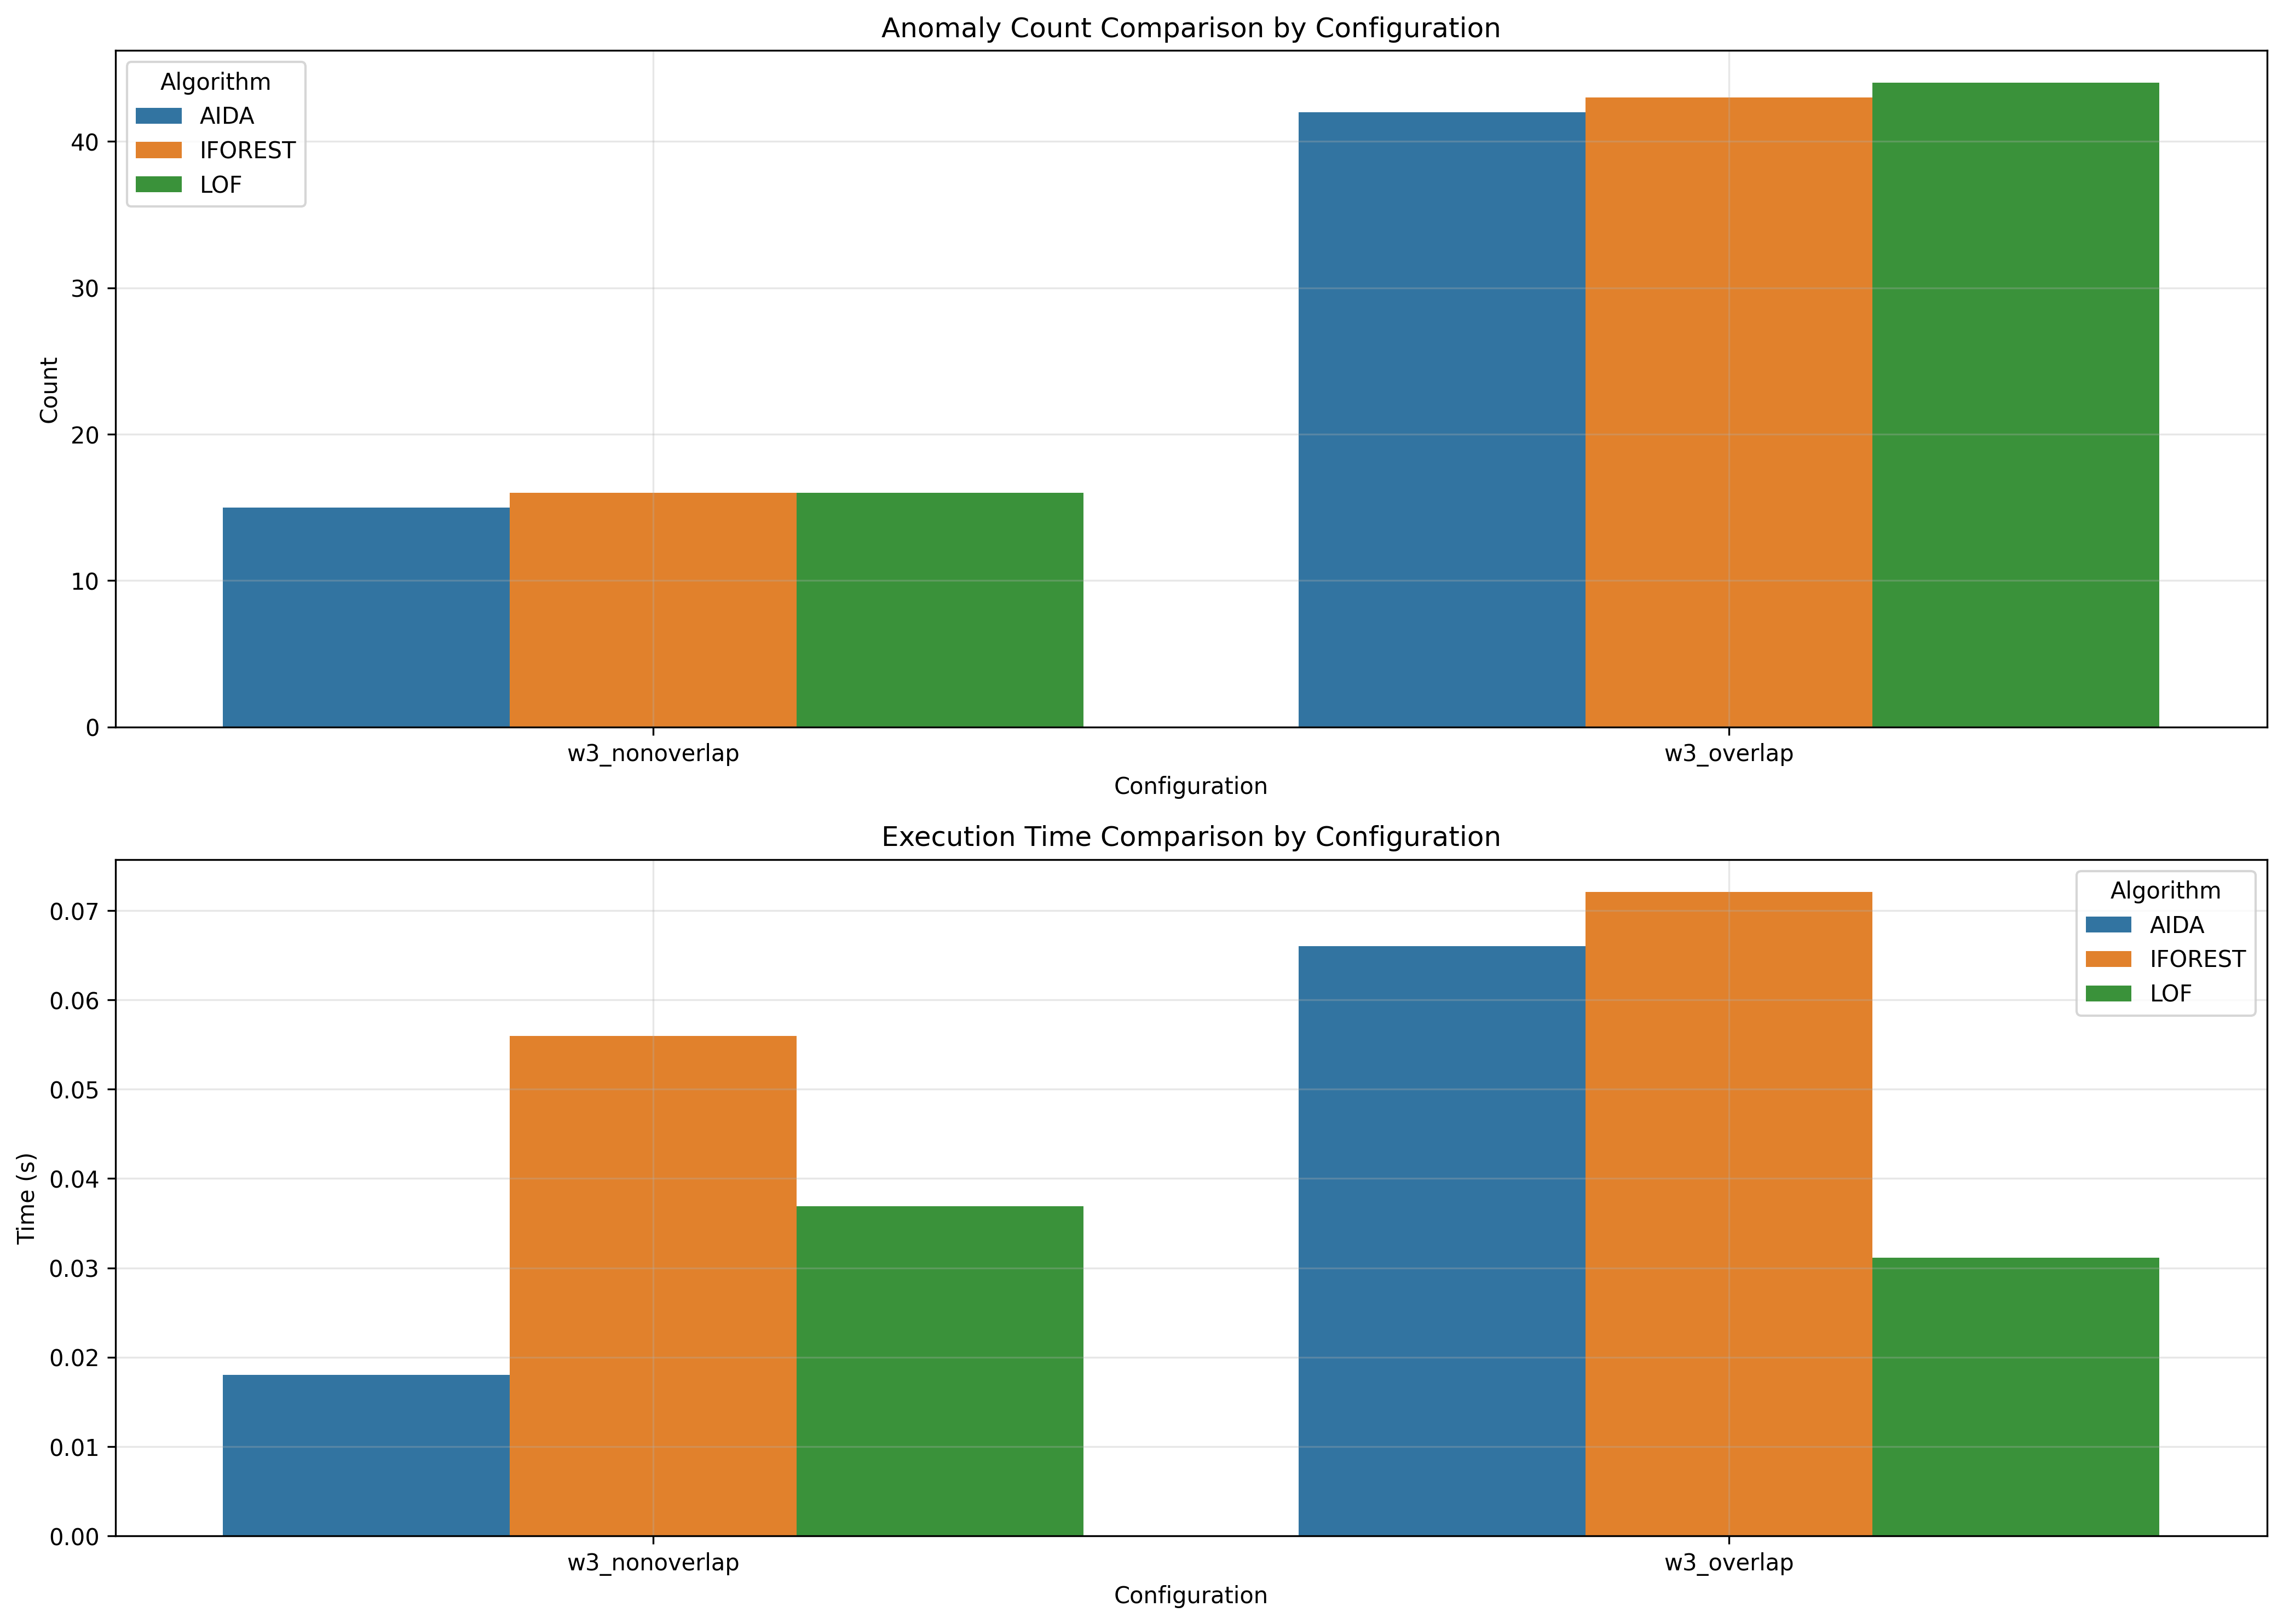

Data behind this chart, as committed beside it:
window_size, overlap_type, aida_count, iforest_count, lof_count, aida_time, iforest_time, lof_time
3, nonoverlap, 15, 16, 16, 0.018, 0.05597, 0.03691
3, overlap, 42, 43, 44, 0.066, 0.0721, 0.03112
